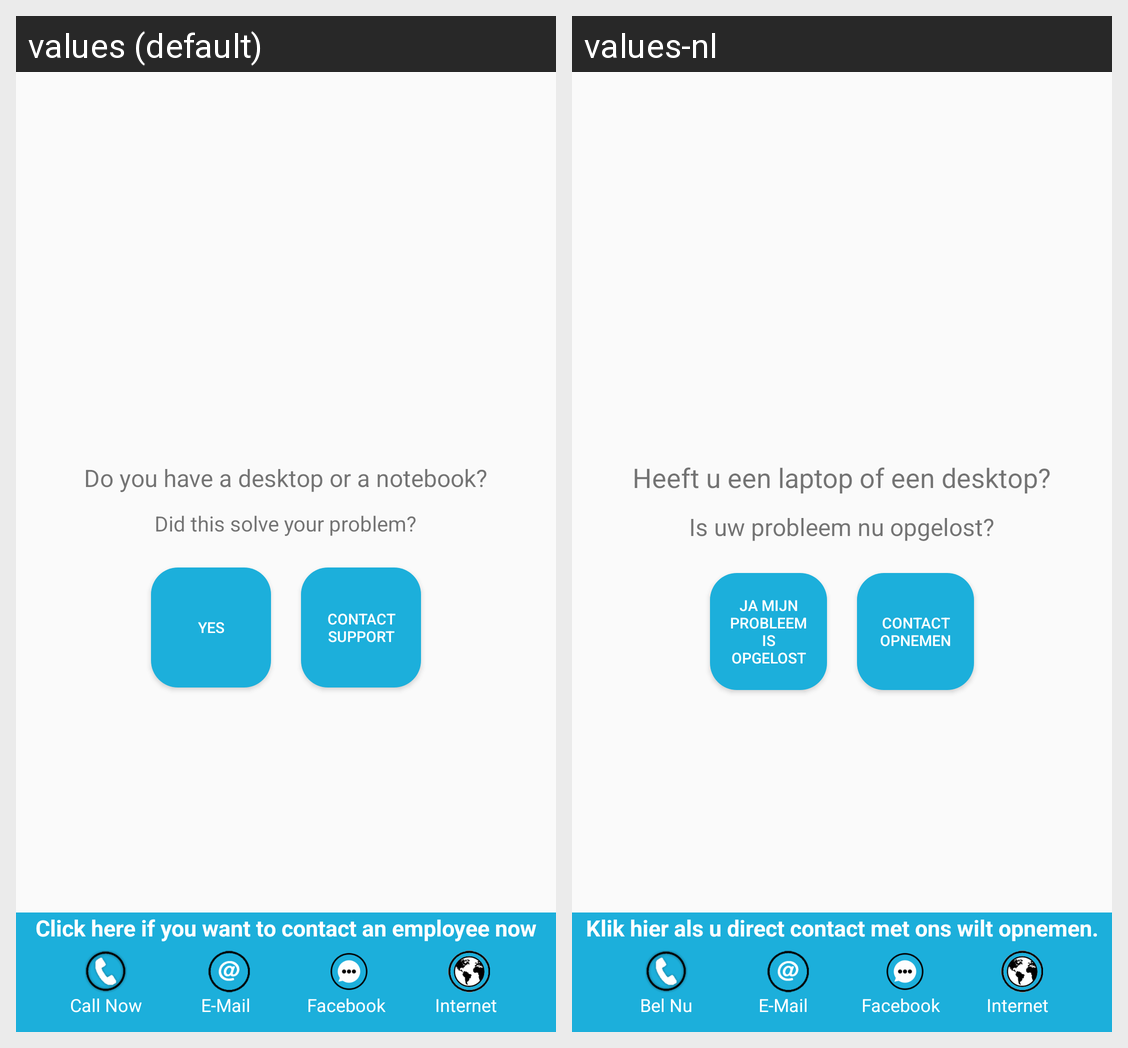

The Android screen above is rendered under two locales of the same app. Produce the string resources it draws, with the default and per-locale values.
Android screen res/layout/tip.xml rendered under 2 locales, left to right: values (default), values-nl. Device: Nexus 5 (rendered at 1080×1920; each locale shown at half size, 540×960, under a caption strip naming it); theme AppTheme.NoActionBar.
Strings drawn on this screen, with the default value and each locale's value (text and hints the layout hard-codes, and strings that could not be matched under every locale, appear in the picture but are not listed):

question_3
  values: Do you have a desktop or a notebook?
  values-nl: Heeft u een laptop of een desktop?

problem_solved
  values: Did this solve your problem?
  values-nl: Is uw probleem nu opgelost?

yes_button
  values: YES
  values-nl: Ja mijn probleem is opgelost

contact_support
  values: Contact Support
  values-nl: Contact opnemen

contact_question
  values: Click here if you want to contact an employee now
  values-nl: Klik hier als u direct contact met ons wilt opnemen.

call_now
  values: Call Now
  values-nl: Bel Nu

e_mail
  values: E-Mail
  values-nl: E-Mail

facebook
  values: Facebook
  values-nl: Facebook

internet
  values: Internet
  values-nl: Internet
